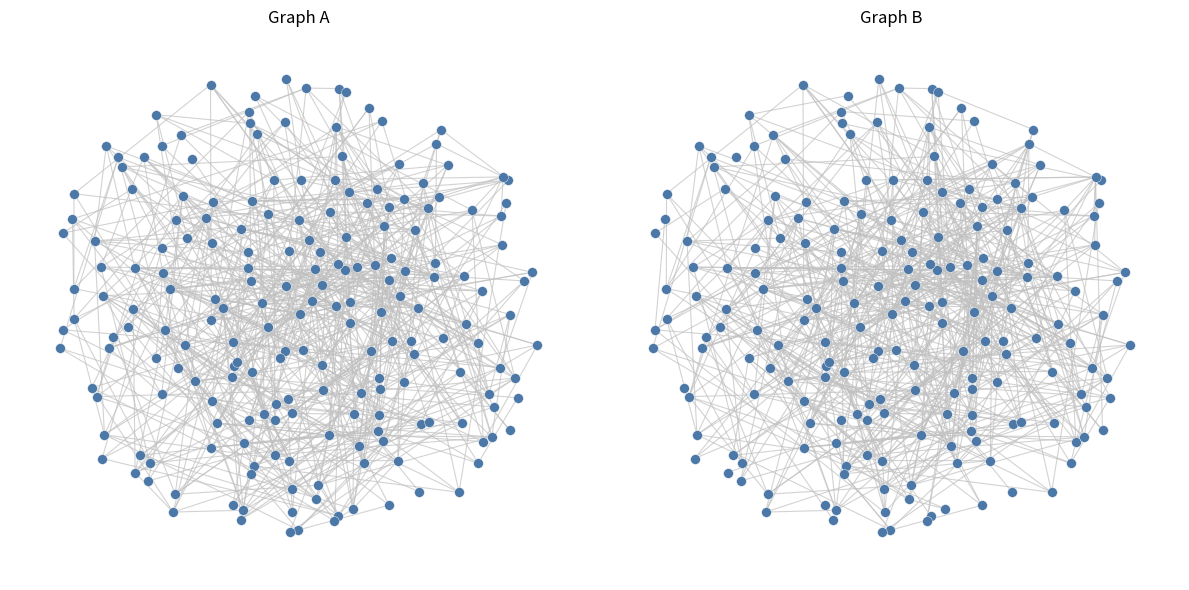
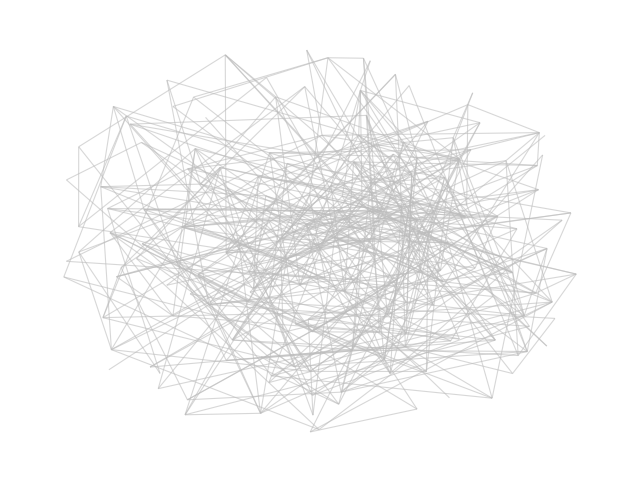

The matplotlib source for these figures, in order: (Note: this script raises an exception after producing the figures.)
from __future__ import annotations
import itertools
from dataclasses import dataclass
from typing import Dict, Iterable, List, Tuple, Optional

import numpy as np
import networkx as nx
import matplotlib.pyplot as plt
from scipy import stats
from scipy.sparse import csr_matrix
from scipy.sparse.linalg import eigsh


@dataclass
class GraphCompareResult:
    # 겹침/크기
    n_nodes_1: int
    n_nodes_2: int
    n_edges_1: int
    n_edges_2: int
    node_jaccard: Optional[float]
    edge_jaccard_on_common_nodes: Optional[float]
    # 분포 KS
    ks_degree_stat: Optional[float]
    ks_degree_p: Optional[float]
    ks_pagerank_stat: Optional[float]
    ks_pagerank_p: Optional[float]
    # 스펙트럼
    spectral_l2: Optional[float]
    # ASE+MMD
    mmd2_stat: Optional[float]
    mmd_pvalue: Optional[float]


def union_layout(G1: nx.Graph, G2: nx.Graph, k: float = 0.8, seed: int = 42) -> Dict:
    """두 그래프 합집합으로 spring layout 좌표 계산."""
    U = nx.Graph()
    U.add_nodes_from(G1.nodes(data=True))
    U.add_edges_from(G1.edges(data=True))
    U.add_nodes_from(G2.nodes(data=True))
    U.add_edges_from(G2.edges(data=True))
    pos = nx.spring_layout(U, k=k, seed=seed)
    return pos


def draw_small_multiples(G1: nx.Graph, G2: nx.Graph, pos: Dict, out_path: str):
    """같은 좌표로 A/B 스냅샷을 좌/우 배치."""
    fig, axes = plt.subplots(1, 2, figsize=(12, 6))
    for ax, G, title in [(axes[0], G1, "Graph A"), (axes[1], G2, "Graph B")]:
        ax.axis("off")
        nx.draw_networkx_edges(G, pos, ax=ax, width=0.8, edge_color="#c0c0c0", alpha=0.7)
        nx.draw_networkx_nodes(G, pos, ax=ax, node_size=50, node_color="#4c78a8", edgecolors="white", linewidths=0.3)
        ax.set_title(title)
    plt.tight_layout()
    plt.savefig(out_path, dpi=180)
    plt.close(fig)


def draw_diff_overlay(G1: nx.Graph, G2: nx.Graph, pos: Dict, out_path: str):
    """유지(회색), 신규(녹색), 제거(빨강) 엣지/노드로 오버레이."""
    fig, ax = plt.subplots(figsize=(8, 6))
    ax.axis("off")

    nodes1, nodes2 = set(G1.nodes()), set(G2.nodes())
    edges1, edges2 = set(G1.edges()), set(G2.edges())

    nodes_keep = list(nodes1 & nodes2)
    nodes_add = list(nodes2 - nodes1)
    nodes_del = list(nodes1 - nodes2)

    edges_keep = list(edges1 & edges2)
    edges_add = list(edges2 - edges1)
    edges_del = list(edges1 - edges2)

    # 유지
    nx.draw_networkx_edges(nx.Graph(list(edges_keep)), pos, ax=ax, width=0.8, edge_color="#bdbdbd", alpha=0.6)
    nx.draw_networkx_nodes(nx.Graph(nodes_keep), pos, ax=ax, node_size=40, node_color="#bdbdbd")

    # 신규(초록)
    if edges_add:
        nx.draw_networkx_edges(nx.Graph(list(edges_add)), pos, ax=ax, width=1.6, edge_color="#2ecc71", alpha=0.9)
    if nodes_add:
        nx.draw_networkx_nodes(nx.Graph(nodes_add), pos, ax=ax, node_size=70, node_color="#2ecc71", edgecolors="#145a32", linewidths=0.8)

    # 제거(빨강, 잔상)
    if edges_del:
        nx.draw_networkx_edges(nx.Graph(list(edges_del)), pos, ax=ax, width=1.2, edge_color="#e74c3c", alpha=0.55, style="dashed")
    if nodes_del:
        nx.draw_networkx_nodes(nx.Graph(nodes_del), pos, ax=ax, node_size=60, node_color="#e74c3c", alpha=0.55)

    ax.set_title("Diff overlay (green=new in B, red=removed from A)")
    plt.tight_layout()
    plt.savefig(out_path, dpi=180)
    plt.close(fig)


def _common_node_order(G1: nx.Graph, G2: nx.Graph) -> List:
    common = sorted(set(G1.nodes()).intersection(G2.nodes()))
    return common


def _adjacency_in_order(G: nx.Graph, nodes: List) -> csr_matrix:
    # NetworkX의 adjacency_matrix는 노드 순서 지정 가능
    return nx.to_scipy_sparse_array(G, nodelist=nodes, format="csr")


def laplacian_spectral_distance(G1: nx.Graph, G2: nx.Graph, k: int = 50) -> Optional[float]:
    """정규화 라플라시안의 하위 k 고유값 스펙트럼 L2 거리(공통 노드만)."""
    nodes = _common_node_order(G1, G2)
    if len(nodes) < 3:
        return None
    # 정규화 라플라시안
    L1 = nx.normalized_laplacian_matrix(G1, nodelist=nodes)
    L2 = nx.normalized_laplacian_matrix(G2, nodelist=nodes)
    k_use = min(k, len(nodes) - 1)
    vals1 = np.sort(eigsh(L1, k=k_use, which="SM", return_eigenvectors=False))
    vals2 = np.sort(eigsh(L2, k=k_use, which="SM", return_eigenvectors=False))
    return float(np.linalg.norm(vals1 - vals2))


def ase_embedding(G: nx.Graph, nodes: List, d: int = 16) -> np.ndarray:
    """Adjacency Spectral Embedding: 상위 d 고유쌍으로 임베딩."""
    A = _adjacency_in_order(G, nodes).astype(float)
    # 대칭 가정이 약하면 svds 사용 고려; 여기서는 eigsh로 간단화
    # 양/음 고유값의 절댓값 루트로 스케일
    vals, vecs = eigsh(A, k=min(d, A.shape[0]-1), which="LA")
    X = vecs @ np.diag(np.sqrt(np.abs(vals)))
    return X


def _rbf_kernel(X: np.ndarray, Y: np.ndarray, gamma: Optional[float] = None) -> np.ndarray:
    if gamma is None:
        # median heuristic
        Z = np.vstack([X, Y])
        dists = np.linalg.norm(Z[:, None, :] - Z[None, :, :], axis=2)
        med = np.median(dists[dists > 0])
        gamma = 1.0 / (2 * (med**2 + 1e-12))
    XX = np.sum(X**2, axis=1, keepdims=True)
    YY = np.sum(Y**2, axis=1, keepdims=True)
    K = np.exp(-gamma * (XX - 2 * X @ Y.T + YY.T))
    return K


def mmd_unbiased(Kxx: np.ndarray, Kyy: np.ndarray, Kxy: np.ndarray) -> float:
    n = Kxx.shape[0]
    m = Kyy.shape[0]
    term_x = (np.sum(Kxx) - np.trace(Kxx)) / (n * (n - 1))
    term_y = (np.sum(Kyy) - np.trace(Kyy)) / (m * (m - 1))
    term_xy = (2 * np.sum(Kxy)) / (n * m)
    return float(term_x + term_y - term_xy)


def mmd_permutation_test(X: np.ndarray, Y: np.ndarray, B: int = 500, seed: int = 0) -> Tuple[float, float]:
    rng = np.random.default_rng(seed)
    Kxx = _rbf_kernel(X, X)
    Kyy = _rbf_kernel(Y, Y)
    Kxy = _rbf_kernel(X, Y)
    stat = mmd_unbiased(Kxx, Kyy, Kxy)

    Z = np.vstack([X, Y])
    n, m = len(X), len(Y)
    count = 0
    for _ in range(B):
        idx = rng.permutation(n + m)
        Xb, Yb = Z[idx[:n]], Z[idx[n:]]
        Kxx_b = _rbf_kernel(Xb, Xb)
        Kyy_b = _rbf_kernel(Yb, Yb)
        Kxy_b = _rbf_kernel(Xb, Yb)
        stat_b = mmd_unbiased(Kxx_b, Kyy_b, Kxy_b)
        if stat_b >= stat - 1e-12:
            count += 1
    pval = (count + 1) / (B + 1)
    return stat, pval


def compare_graphs(G1: nx.Graph, G2: nx.Graph, d_embed: int = 16) -> GraphCompareResult:
    # 크기/겹침
    n1, n2 = G1.number_of_nodes(), G2.number_of_nodes()
    e1, e2 = G1.number_of_edges(), G2.number_of_edges()
    nodes1, nodes2 = set(G1.nodes()), set(G2.nodes())
    node_jacc = len(nodes1 & nodes2) / len(nodes1 | nodes2) if (nodes1 | nodes2) else None

    # 공통 노드로 제한한 엣지 Jaccard
    common = nodes1 & nodes2
    if len(common) >= 2:
        E1c = set((u, v) for u, v in G1.edges() if u in common and v in common)
        E2c = set((u, v) for u, v in G2.edges() if u in common and v in common)
        edge_jacc = len(E1c & E2c) / len(E1c | E2c) if (E1c | E2c) else 1.0
    else:
        edge_jacc = None

    # 분포 KS(차수, PageRank)
    if common:
        order = sorted(common)
        deg1 = np.array([G1.degree(n) for n in order])
        deg2 = np.array([G2.degree(n) for n in order])
        ks_d = stats.ks_2samp(deg1, deg2)
        # PageRank(동일 damping, 반복)
        pr1 = nx.pagerank(G1, alpha=0.85, max_iter=100)
        pr2 = nx.pagerank(G2, alpha=0.85, max_iter=100)
        pr1v = np.array([pr1[n] for n in order])
        pr2v = np.array([pr2[n] for n in order])
        ks_pr = stats.ks_2samp(pr1v, pr2v)
    else:
        ks_d = stats.KstestResult(statistic=np.nan, pvalue=np.nan)
        ks_pr = stats.KstestResult(statistic=np.nan, pvalue=np.nan)

    # 스펙트럼 거리
    spec_l2 = laplacian_spectral_distance(G1, G2, k=50)

    # ASE + MMD 2표본 검정
    if len(common) >= 10:
        order = sorted(common)
        X1 = ase_embedding(G1, order, d=d_embed)
        X2 = ase_embedding(G2, order, d=d_embed)
        mmd_stat, mmd_p = mmd_permutation_test(X1, X2, B=500, seed=1)
    else:
        mmd_stat, mmd_p = None, None

    return GraphCompareResult(
        n_nodes_1=n1, n_nodes_2=n2, n_edges_1=e1, n_edges_2=e2,
        node_jaccard=node_jacc,
        edge_jaccard_on_common_nodes=edge_jacc,
        ks_degree_stat=float(ks_d.statistic) if not np.isnan(ks_d.statistic) else None,
        ks_degree_p=float(ks_d.pvalue) if not np.isnan(ks_d.pvalue) else None,
        ks_pagerank_stat=float(ks_pr.statistic) if not np.isnan(ks_pr.statistic) else None,
        ks_pagerank_p=float(ks_pr.pvalue) if not np.isnan(ks_pr.pvalue) else None,
        spectral_l2=spec_l2,
        mmd2_stat=mmd_stat,
        mmd_pvalue=mmd_p,
    )


def demo():
    # 예시: A에서 몇 개 엣지 추가/삭제하여 B 생성
    G1 = nx.erdos_renyi_graph(200, 0.03, seed=0)
    G2 = G1.copy()
    # 엣지 편집
    to_remove = list(itertools.islice(G2.edges(), 150))
    G2.remove_edges_from(to_remove)
    rng = np.random.default_rng(1)
    nodes = list(G2.nodes())
    new_edges = [(int(rng.choice(nodes)), int(rng.choice(nodes))) for _ in range(150)]
    G2.add_edges_from([(u, v) for u, v in new_edges if u != v])

    pos = union_layout(G1, G2, k=0.9, seed=42)
    draw_small_multiples(G1, G2, pos, out_path="graphs_small_multiples.png")
    draw_diff_overlay(G1, G2, pos, out_path="graphs_diff_overlay.png")

    res = compare_graphs(G1, G2, d_embed=16)
    print("=== Graph comparison ===")
    print(res)


if __name__ == "__main__":
    demo()
